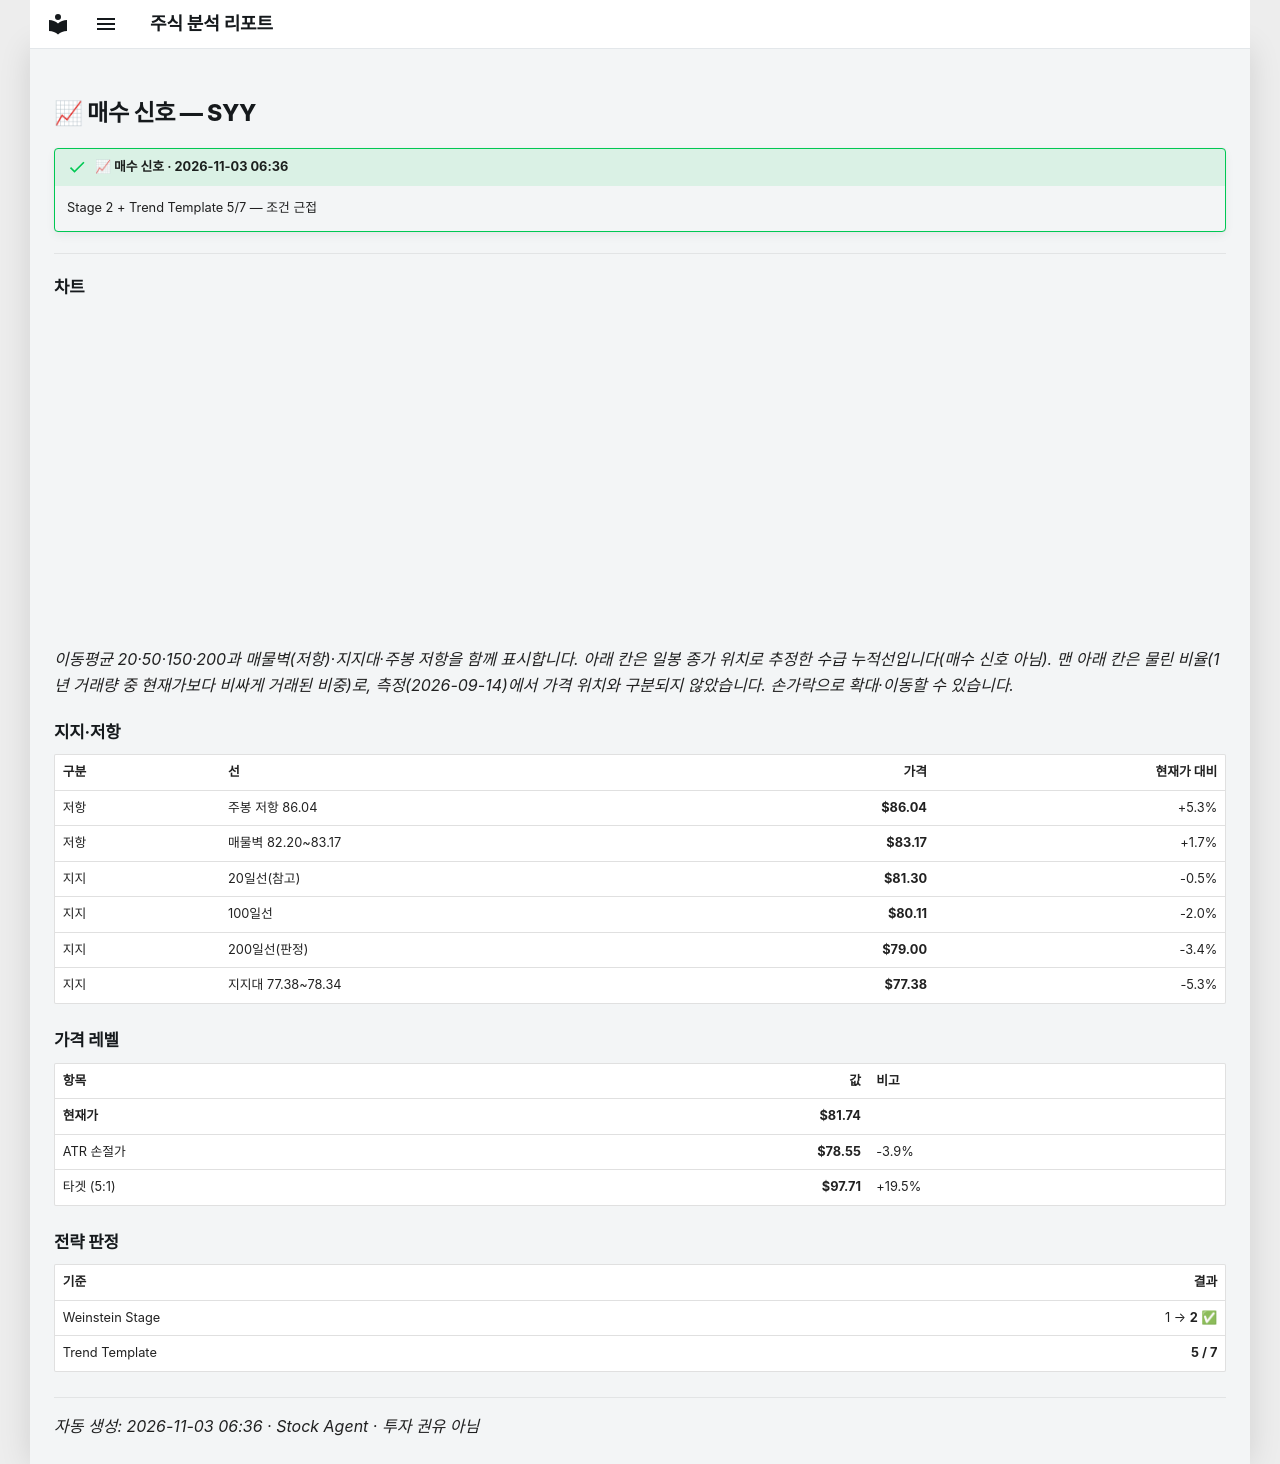

repository: soloandco/stock-reports · page: alerts/20261103-syy-buy_watch/index.html · generator: mkdocs

---
title: "📈 매수 신호 — SYY"
ticker: SYY
alert: "📈 매수 신호"
created: 2026-11-03
comments: true
---

# 📈 매수 신호 — SYY

!!! success "📈 매수 신호 · 2026-11-03 06:36"
    Stage 2 + Trend Template 5/7 — 조건 근접

---

## 차트

<div class="stock-chart" data-src="../charts/20261103-syy-buy_watch.json"></div>

_이동평균 20·50·150·200과 매물벽(저항)·지지대·주봉 저항을 함께 표시합니다. 아래 칸은 일봉 종가 위치로 추정한 수급 누적선입니다(매수 신호 아님). 맨 아래 칸은 물린 비율(1년 거래량 중 현재가보다 비싸게 거래된 비중)로, 측정(2026-09-14)에서 가격 위치와 구분되지 않았습니다. 손가락으로 확대·이동할 수 있습니다._

## 지지·저항

| 구분 | 선 | 가격 | 현재가 대비 |
|:-----|:---|-----:|-----------:|
| 저항 | 주봉 저항 86.04 | **$86.04** | +5.3% |
| 저항 | 매물벽 82.20~83.17 | **$83.17** | +1.7% |
| 지지 | 20일선(참고) | **$81.30** | -0.5% |
| 지지 | 100일선 | **$80.11** | -2.0% |
| 지지 | 200일선(판정) | **$79.00** | -3.4% |
| 지지 | 지지대 77.38~78.34 | **$77.38** | -5.3% |

## 가격 레벨

| 항목 | 값 | 비고 |
|:-----|---:|:-----|
| **현재가** | **$81.74** | |
| ATR 손절가 | **$78.55** | -3.9% |
| 타겟 (5:1) | **$97.71** | +19.5% |

## 전략 판정

| 기준 | 결과 |
|:-----|-----:|
| Weinstein Stage | 1 → **2** ✅ |
| Trend Template | **5 / 7** |

---
_자동 생성: 2026-11-03 06:36 · Stock Agent · 투자 권유 아님_
